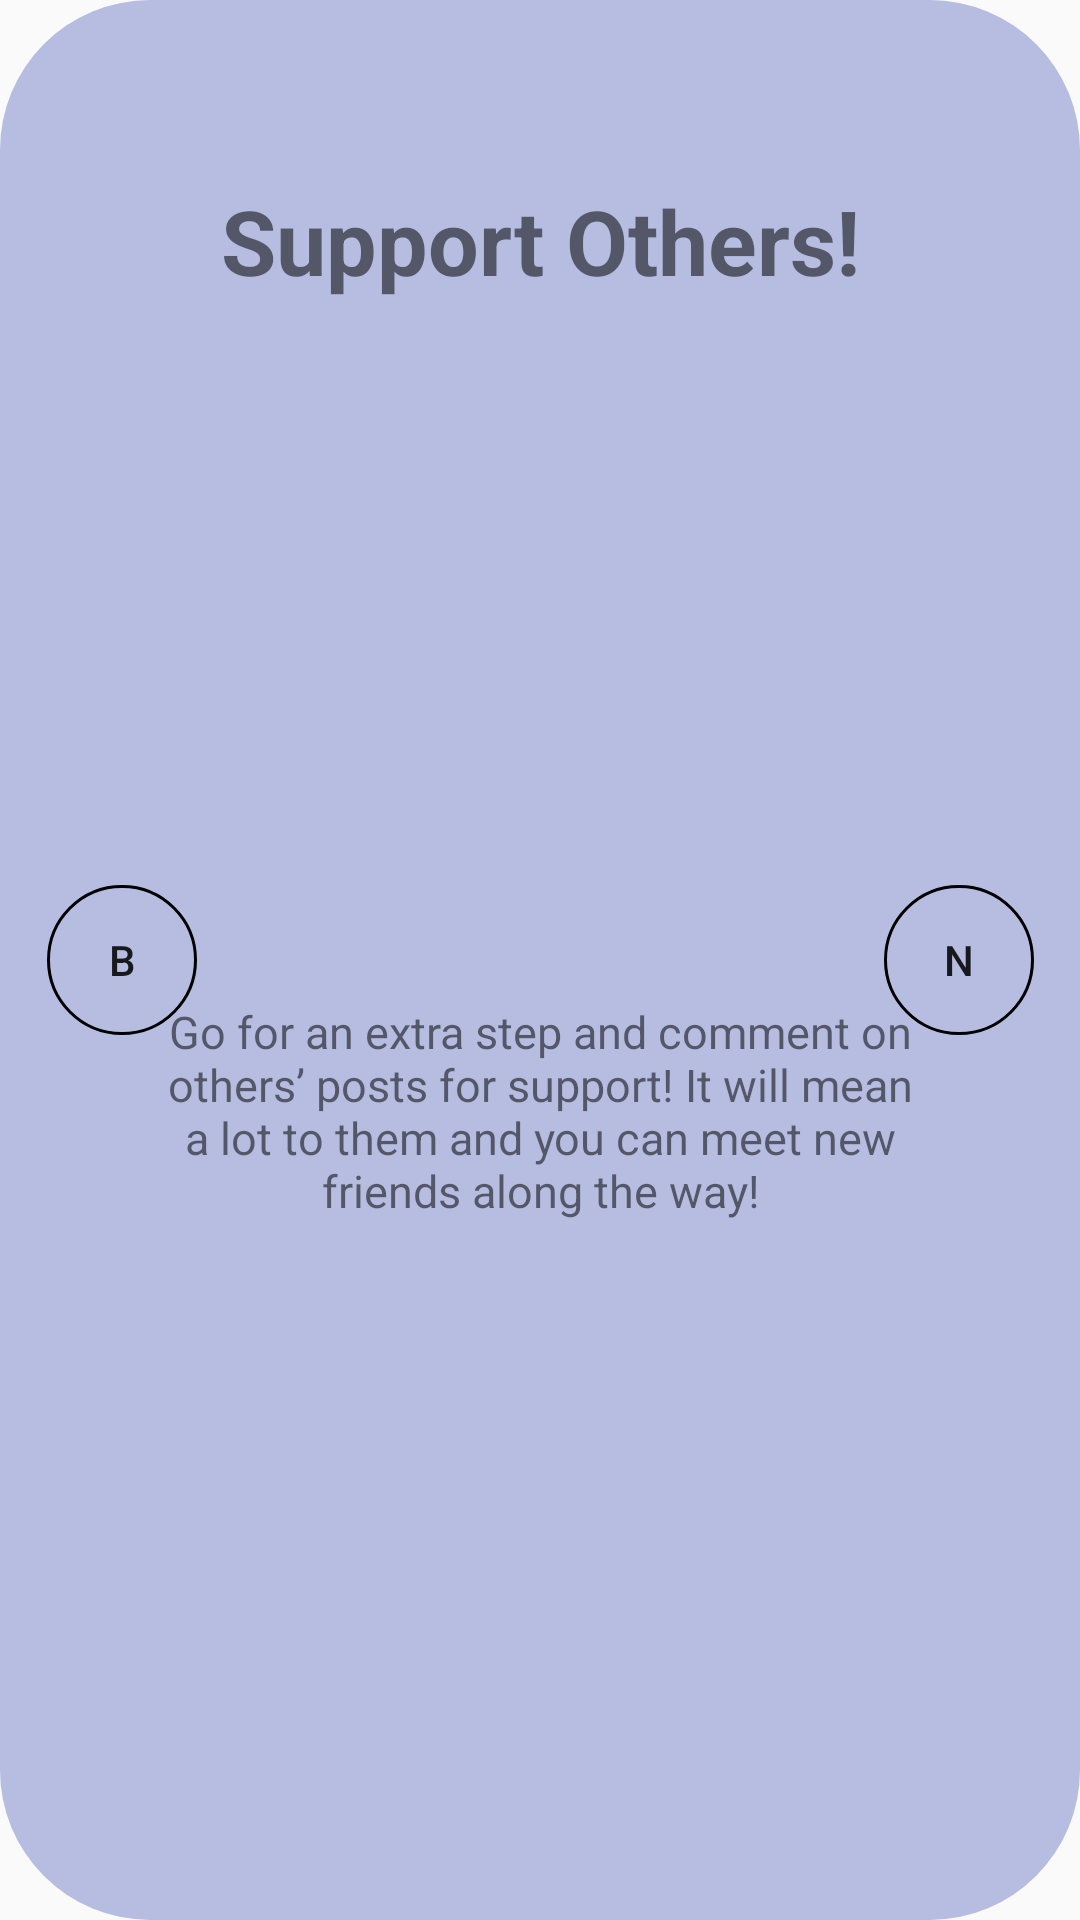

Layout XML and referenced resources for this Android screen:
<!-- AndroidManifest.xml: application theme AppTheme -->
<!-- res/layout/activity_pop_five.xml -->
<?xml version="1.0" encoding="utf-8"?>
<androidx.constraintlayout.widget.ConstraintLayout xmlns:android="http://schemas.android.com/apk/res/android"
    xmlns:app="http://schemas.android.com/apk/res-auto"
    xmlns:tools="http://schemas.android.com/tools"
    android:layout_width="match_parent"
    android:layout_height="match_parent"
    tools:context=".mainPage.popUp.FifthPopUp"
    android:background="@drawable/popup_bg">

    <TextView
        android:id="@+id/popFiveWelcome"
        android:layout_width="wrap_content"
        android:layout_height="wrap_content"
        android:gravity="center_horizontal"
        android:text="Support Others!"
        android:textStyle="bold"
        android:textSize="30sp"
        app:layout_constraintBottom_toBottomOf="parent"
        app:layout_constraintEnd_toEndOf="parent"
        app:layout_constraintHorizontal_bias="0.5"
        app:layout_constraintStart_toStartOf="parent"
        app:layout_constraintTop_toTopOf="parent"
        app:layout_constraintVertical_bias="0.1" />

    <TextView
        android:id="@+id/popFiveDescription"
        android:layout_width="250dp"
        android:layout_height="400dp"
        android:gravity="center"
        android:text="Go for an extra step and comment on others’ posts for support! It will mean a lot to them and you can meet new friends along the way!"
        android:textSize="15sp"
        app:layout_constraintBottom_toBottomOf="parent"
        app:layout_constraintEnd_toEndOf="parent"
        app:layout_constraintStart_toStartOf="parent"
        app:layout_constraintTop_toBottomOf="@+id/popFiveWelcome" />

    <Button
        android:id="@+id/popFiveToPopFour"
        android:onClick="popFiveToPopFour"
        android:background="@drawable/circle_buttons"
        android:layout_width="50dp"
        android:layout_height="50dp"
        android:text="B"
        app:layout_constraintBottom_toBottomOf="parent"
        app:layout_constraintEnd_toEndOf="parent"
        app:layout_constraintHorizontal_bias="0.05"
        app:layout_constraintStart_toStartOf="parent"
        app:layout_constraintTop_toTopOf="parent"
        app:layout_constraintVertical_bias="0.5" />

    <Button
        android:id="@+id/popFiveToPopSix"
        android:onClick="popFiveToPopSix"
        android:background="@drawable/circle_buttons"
        android:layout_width="50dp"
        android:layout_height="50dp"
        android:text="N"
        app:layout_constraintBottom_toBottomOf="parent"
        app:layout_constraintEnd_toEndOf="parent"
        app:layout_constraintHorizontal_bias="0.95"
        app:layout_constraintStart_toStartOf="parent"
        app:layout_constraintTop_toTopOf="parent"
        app:layout_constraintVertical_bias="0.5" />

</androidx.constraintlayout.widget.ConstraintLayout>
<!-- resources referenced by this layout -->
<resources>
  <!-- drawable circle_buttons (drawable) -->
  <?xml version="1.0" encoding="utf-8"?>
  <shape xmlns:android="http://schemas.android.com/apk/res/android"
      android:shape="oval">
  
      <size android:width="30dp" android:height="30dp"/>
      <stroke android:color="@color/black" android:width="1dp" />
  
  </shape>
  <!-- drawable popup_bg (drawable) -->
  <?xml version="1.0" encoding="utf-8"?>
  <shape xmlns:android="http://schemas.android.com/apk/res/android">
  
      <solid android:color="@color/lightpurple"/>
      <corners android:radius="50dp"/>
      <padding android:right="0dp" android:left="0dp"
          android:top="0dp" android:bottom="0dp"/>
  
  </shape>
  <style name="AppTheme" parent="Theme.AppCompat.Light.NoActionBar">
          
      </style>
  <color name="black">#000000</color>
  <color name="lightpurple">#B6BDE1</color>
</resources>
